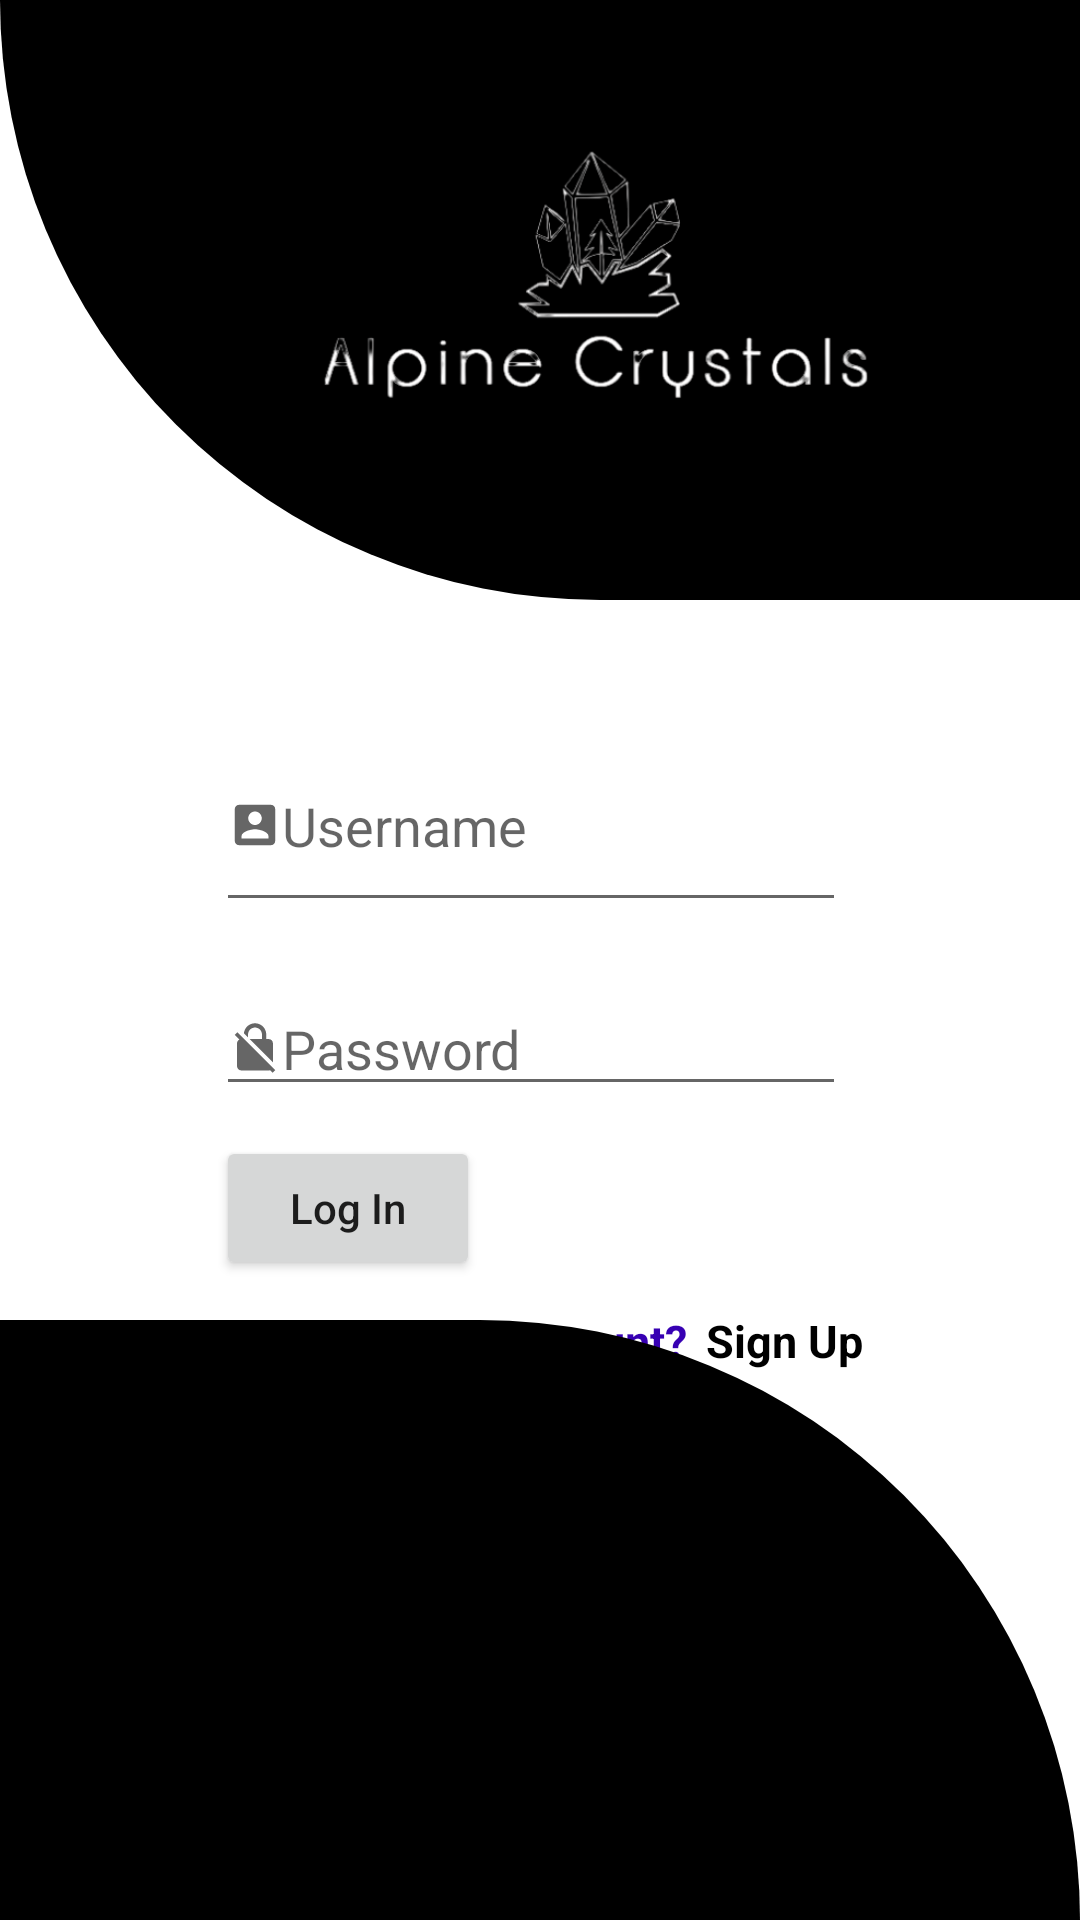

Reconstruct the res/layout file that produces this screen, plus the resources it refers to.
<!-- AndroidManifest.xml: application theme Theme.MyApplication -->
<!-- res/layout/activity_main.xml -->
<RelativeLayout xmlns:android="http://schemas.android.com/apk/res/android"
    xmlns:app="http://schemas.android.com/apk/res-auto"
    xmlns:tools="http://schemas.android.com/tools"
    android:layout_width="match_parent"
    android:layout_height="match_parent"
    tools:context=".MainActivity"
    android:background="@drawable/bg">
    <View
        android:id="@+id/header_view"
        android:layout_width="match_parent"
        android:layout_height="200dp"
        android:background="@drawable/header_bg"

        >


    </View>
    <ImageView
        android:id="@+id/logo1"
        android:layout_marginLeft="100dp"
        android:layout_width="200dp"
        android:layout_height="200dp"
        android:src="@drawable/logo"
        android:layout_alignTop="@id/header_view"/>

    <LinearLayout
        android:layout_width="match_parent"
        android:layout_height="wrap_content"
        android:layout_below="@+id/header_view"
        android:orientation="vertical">
        <include layout="@layout/loginform"></include>




    </LinearLayout>

    <LinearLayout
        android:gravity="bottom"
        android:layout_width="match_parent"
        android:layout_height="match_parent">


        <View

            android:layout_width="match_parent"
            android:layout_height="200dp"
            android:background="@drawable/bottom_bg"/>
    </LinearLayout>


</RelativeLayout>
<!-- res/layout/loginform.xml (included above) -->
<RelativeLayout xmlns:android="http://schemas.android.com/apk/res/android"
    xmlns:tools="http://schemas.android.com/tools"
    android:layout_width="wrap_content"
    android:layout_height="wrap_content"
    xmlns:app="http://schemas.android.com/apk/res-auto"
    android:elevation="0dp"
    android:layout_gravity="center"


    >

    <RelativeLayout

        android:layout_width="300dp"
        android:layout_height="310dp"
        android:layout_gravity="center"
        android:backgroundTintMode="multiply"
        android:gravity="center"

        android:orientation="vertical">

        <EditText
            android:id="@+id/userName"
            android:layout_width="wrap_content"
            android:layout_height="wrap_content"
            android:layout_marginBottom="20dp"
            android:drawableLeft="@drawable/ic_baseline_account_box_24"
            android:ems="10"
            android:hint="Username"
            android:inputType="text"
            android:paddingBottom="20dp"
            android:textColor="@color/white"/>

        <EditText
            android:id="@+id/password"
            android:layout_width="wrap_content"
            android:layout_height="wrap_content"
            android:layout_below="@+id/userName"
            android:drawableLeft="@drawable/ic_baseline_no_encryption_24"
            android:ems="10"
            android:hint="Password"
            android:textColor="@color/white"
            android:inputType="textPassword"
  />

        <Button
            android:id="@+id/loginbutton"
            android:layout_width="wrap_content"
            android:layout_height="wrap_content"
            android:layout_below="@+id/password"
            android:layout_marginTop="10dp"
            app:shapeAppearanceOverlay="@style/leaf"
            android:backgroundTint="@null"
            android:text="Log In"
            android:textAllCaps="false"
            android:textColor="@color/colorWhite"
            />

        <TextView

            android:id="@+id/createnewac"
            android:layout_width="wrap_content"
            android:layout_height="wrap_content"
            android:layout_below="@+id/loginbutton"
            android:layout_marginTop="10dp"
            android:text="Don't Have an Account?"
            android:textColor="@color/colorPrimaryDark"
            android:textSize="15sp"
            android:textStyle="bold" />

        <TextView
            android:id="@+id/register"
            android:layout_width="wrap_content"
            android:layout_height="wrap_content"
            android:layout_below="@id/loginbutton"
            android:layout_marginLeft="6dp"
            android:layout_marginTop="10dp"
            android:layout_toRightOf="@+id/createnewac"
            android:text="Sign Up"
            android:textColor="@color/black"
            android:textSize="15sp"
                        android:textStyle="bold" />
    </RelativeLayout>

</RelativeLayout>
<!-- res/layout/activity_signup.xml (included above) -->
<?xml version="1.0" encoding="utf-8"?>
<RelativeLayout xmlns:android="http://schemas.android.com/apk/res/android"
    xmlns:app="http://schemas.android.com/apk/res-auto"
    xmlns:tools="http://schemas.android.com/tools"
    android:layout_width="match_parent"
    android:layout_height="match_parent"
    tools:context=".SignUpActivity"
    android:background="@drawable/bg"
    android:backgroundTintMode="src_over">
    <View
        android:id="@+id/header_view"
        android:layout_width="match_parent"
        android:layout_height="180dp"
        android:background="@drawable/header_bg"
        >

    </View>
    <ImageView
        android:layout_marginLeft="110dp"
        android:layout_width="200dp"
        android:layout_height="200dp"
        android:src="@drawable/logo"
        android:layout_alignTop="@id/header_view"/>
    <TextView
        android:id="@+id/text"
        android:text="Register Here!"
        android:textColor="@color/white"
        android:layout_width="match_parent"
        android:layout_height="wrap_content"
        android:gravity="center"
        android:textSize="20sp"
        android:textStyle="bold"
        android:layout_marginTop="5dp"
        android:layout_below="@id/header_view"
        />

    <EditText
        android:id="@+id/firstName"
        android:layout_width="match_parent"
        android:layout_height="wrap_content"
        android:layout_marginLeft="65dp"
        android:layout_marginRight="65dp"
        android:layout_marginTop="5dp"
        android:hint="First Name"
        android:paddingBottom="15dp"
        android:paddingTop="10dp"
        android:layout_below="@+id/text"
        />



    <EditText
        android:id="@+id/lastName"
        android:layout_width="match_parent"
        android:layout_below="@+id/firstName"
        android:layout_height="wrap_content"
        android:layout_marginLeft="65dp"
        android:layout_marginRight="65dp"
        android:hint="Last Name"
        android:paddingBottom="15dp"
        />

    <EditText
        android:id="@+id/username"
        android:layout_width="match_parent"
        android:layout_height="wrap_content"
        android:layout_below="@+id/lastName"
        android:layout_marginLeft="65dp"
        android:layout_marginRight="65dp"
        android:hint="Enter your username"
        android:paddingBottom="15dp" />

    <EditText
        android:id="@+id/email"
        android:layout_width="match_parent"
        android:layout_below="@+id/username"
        android:layout_height="wrap_content"
        android:layout_marginLeft="65dp"
        android:layout_marginRight="65dp"
        android:hint="Enter your email"
        android:paddingBottom="15dp"
        />

    <EditText
        android:id="@+id/password"
        android:layout_width="match_parent"
        android:layout_height="wrap_content"
        android:layout_below="@+id/email"
        android:layout_marginLeft="65dp"
        android:layout_marginRight="65dp"

        android:hint="Enter your password"
        android:inputType="textPassword"
        android:paddingBottom="15dp" />

    <Button

        android:id="@+id/submitbutton"
        android:layout_width="100dp"
        android:layout_height="50dp"
        android:layout_below="@id/password"
        android:backgroundTint="@color/black"
        android:paddingLeft="15dp"
        android:paddingRight="15dp"
        android:layout_marginLeft="65dp"
        android:layout_marginRight="65dp"
        android:layout_marginTop="5dp"
        app:shapeAppearanceOverlay="@style/leaf"
        android:text="Submit" />


    <LinearLayout
        android:gravity="bottom"
        android:layout_width="match_parent"
        android:layout_height="match_parent">


        <View
            android:layout_width="match_parent"
            android:layout_height="180dp"
            android:background="@drawable/bottom_bg"/>
    </LinearLayout>
</RelativeLayout>
<!-- resources referenced by this layout -->
<resources>
  <!-- drawable bottom_bg (drawable) -->
  <?xml version="1.0" encoding="utf-8"?>
  <shape xmlns:android="http://schemas.android.com/apk/res/android"
      android:shape="rectangle">
      <solid android:color="@color/black"/>
      <corners android:topRightRadius="200dp" />
  
  </shape>
  <!-- drawable header_bg (drawable) -->
  <?xml version="1.0" encoding="UTF-8"?>
  <layer-list xmlns:android="http://schemas.android.com/apk/res/android">
  <item>
      <shape
      android:shape="rectangle"
          >
          <solid android:color="@color/black"/>
          <corners android:bottomLeftRadius="200dp"/>
      </shape>
  </item>
  
  </layer-list>
  <!-- drawable ic_baseline_account_box_24 (drawable) -->
  <vector android:height="18dp" android:tint="?attr/colorControlNormal"
      android:viewportHeight="24" android:viewportWidth="24"
      android:width="18dp" xmlns:android="http://schemas.android.com/apk/res/android">
      <path android:fillColor="@android:color/white" android:pathData="M3,5v14c0,1.1 0.89,2 2,2h14c1.1,0 2,-0.9 2,-2L21,5c0,-1.1 -0.9,-2 -2,-2L5,3c-1.11,0 -2,0.9 -2,2zM15,9c0,1.66 -1.34,3 -3,3s-3,-1.34 -3,-3 1.34,-3 3,-3 3,1.34 3,3zM6,17c0,-2 4,-3.1 6,-3.1s6,1.1 6,3.1v1L6,18v-1z"/>
  </vector>
  <!-- drawable ic_baseline_no_encryption_24 (drawable) -->
  <vector android:height="18dp" android:tint="?attr/colorControlNormal"
      android:viewportHeight="24" android:viewportWidth="24"
      android:width="18dp" xmlns:android="http://schemas.android.com/apk/res/android">
      <path android:fillColor="@android:color/white" android:pathData="M21,21.78L4.22,5 3,6.22l2.04,2.04C4.42,8.6 4,9.25 4,10v10c0,1.1 0.9,2 2,2h12c0.23,0 0.45,-0.05 0.66,-0.12L19.78,23 21,21.78zM8.9,6c0,-1.71 1.39,-3.1 3.1,-3.1s3.1,1.39 3.1,3.1v2H9.66L20,18.34V10c0,-1.1 -0.9,-2 -2,-2h-1V6c0,-2.76 -2.24,-5 -5,-5 -2.56,0 -4.64,1.93 -4.94,4.4L8.9,7.24V6z"/>
  </vector>
  <!-- drawable logo: png bitmap (drawable, 59698 bytes) -->
  <style name="leaf">
              <item name="cornerSizeTopLeft">70%</item>           //can specify corner position
              
              <item name="cornerSizeBottomRight">70%</item>
              
          </style>
  <style name="Theme.MyApplication" parent="Theme.MaterialComponents.DayNight.DarkActionBar">
          
          <item name="colorPrimary">@color/purple_500</item>
          <item name="colorPrimaryVariant">@color/purple_700</item>
          <item name="colorOnPrimary">@color/white</item>
          
          <item name="colorSecondary">@color/teal_200</item>
          <item name="colorSecondaryVariant">@color/teal_700</item>
          <item name="colorOnSecondary">@color/black</item>
          
          <item name="android:statusBarColor" tools:targetApi="l">?attr/colorPrimaryVariant</item>
          
      </style>
  <!-- not gathered from this repository: default colours our renderer supplied (Android Studio template values) -->
  <color name="purple_500">#FF6200EE</color>
  <color name="purple_700">#FF3700B3</color>
  <color name="teal_200">#FF03DAC5</color>
  <color name="teal_700">#FF018786</color>
  <color name="black">#FF000000</color>
  <color name="white">#FFFFFFFF</color>
  <color name="colorPrimaryDark">#FF3700B3</color>
</resources>
